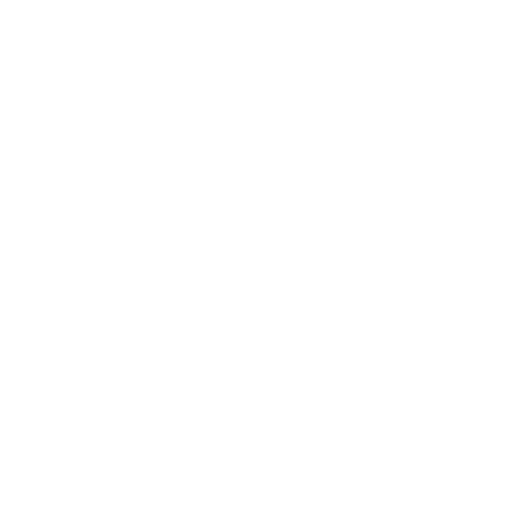
t = 0.00 s
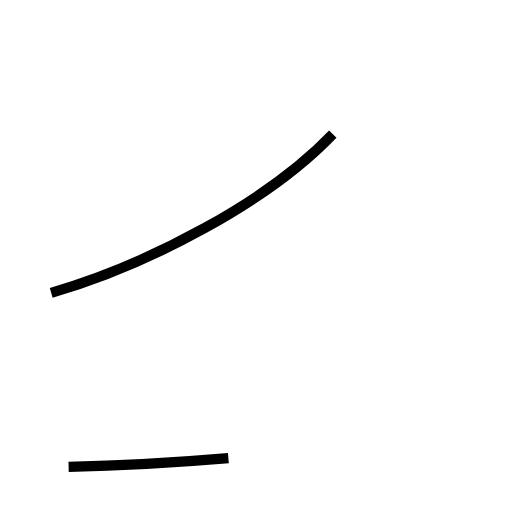
t = 1.43 s
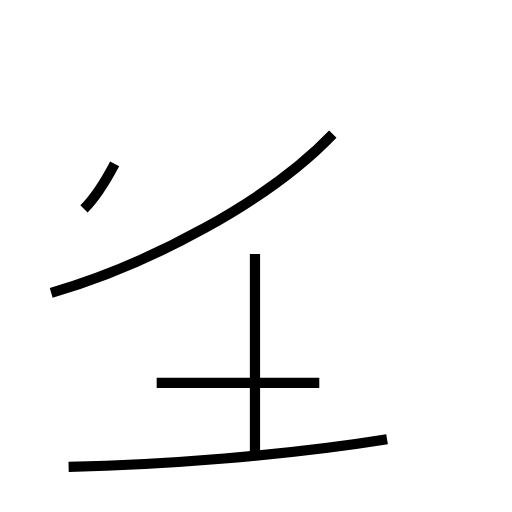
t = 3.13 s
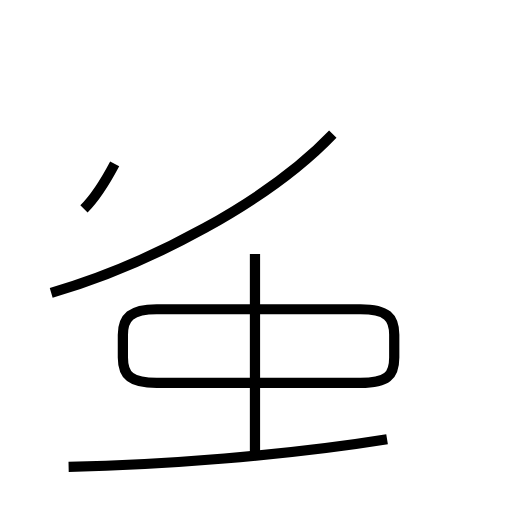
t = 4.56 s
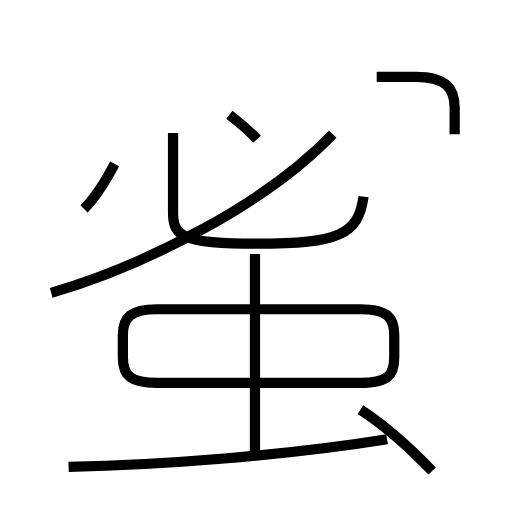
t = 6.22 s
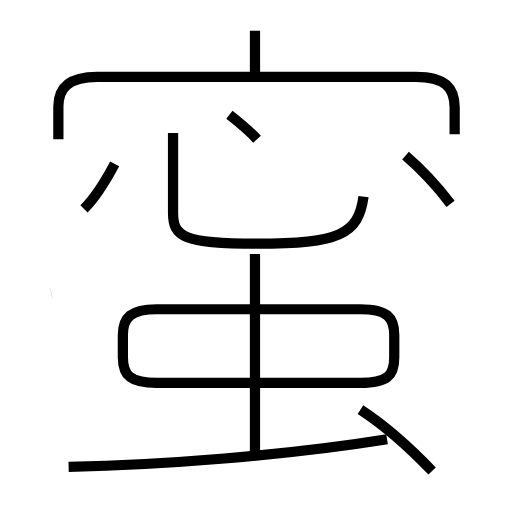
t = 7.61 s

The animated SVG that drew these frames (rendered in a browser with its animation timeline set to each time). Animation: 11 SMIL elements (animate=11); one cycle of 7.61 s.

<?xml version='1.0' encoding='utf-8'?>
<svg viewBox="0.0 -6.0 50.0 50.0" version="1.1" xmlns="http://www.w3.org/2000/svg"><rect x="-1000" y="-1000" width="2000" height="2000" stroke="white" fill="white" /><g style="fill:none;stroke:#000000;stroke-width:1"><path d="M 5.0 -15.4 C 14.6 -18.2 26.2 -24.3 32.5 -30.9 " transform="translate(0.0 38.0)" stroke-dasharray="31.871392620390758" stroke-dashoffset="31.871392620390758"><animate attributeName="stroke-dashoffset" from="31.871392620390758" to="0" dur="0.9561417786117227s" begin="0s; anim_end.end" fill="freeze" id="anim0" /></path><path d="M 6.7 1.6 C 15.7 1.4 27.9 0.5 37.8 -1.1 " transform="translate(0.0 38.0)" stroke-dasharray="31.238694470749756" stroke-dashoffset="31.238694470749756"><animate attributeName="stroke-dashoffset" from="31.238694470749756" to="0" dur="0.9371608341224926s" begin="anim0.end" fill="freeze" id="anim1" /></path><path d="M 8.2 -23.6 C 9.2 -24.6 10.3 -26.3 11.2 -28.0 " transform="translate(0.0 38.0)" stroke-dasharray="5.3424085038070075" stroke-dashoffset="5.3424085038070075"><animate attributeName="stroke-dashoffset" from="5.3424085038070075" to="0" dur="0.16027225511421023s" begin="anim1.end" fill="freeze" id="anim2" /></path><path d="M 24.9 0.8 L 24.9 -19.2 " transform="translate(0.0 38.0)" stroke-dasharray="20.0" stroke-dashoffset="20.0"><animate attributeName="stroke-dashoffset" from="20.0" to="0" dur="0.6s" begin="anim2.end" fill="freeze" id="anim3" /></path><path d="M 15.3 -6.6 L 35.2 -6.6 C 37.8 -6.6 38.5 -7.3 38.5 -9.1 L 38.5 -11.3 C 38.5 -13.0 37.8 -13.8 35.2 -13.8 L 15.3 -13.8 C 12.8 -13.8 12.0 -13.0 12.0 -11.3 L 12.0 -9.1 C 12.0 -7.3 12.8 -6.6 15.3 -6.6 Z " transform="translate(0.0 38.0)" stroke-dasharray="63.49330070473907" stroke-dashoffset="63.49330070473907"><animate attributeName="stroke-dashoffset" from="63.49330070473907" to="0" dur="1.9047990211421721s" begin="anim3.end" fill="freeze" id="anim4" /></path><path d="M 42.2 2.0 C 40.1 -0.2 37.5 -2.5 35.2 -4.0 " transform="translate(0.0 38.0)" stroke-dasharray="9.237965797471519" stroke-dashoffset="9.237965797471519"><animate attributeName="stroke-dashoffset" from="9.237965797471519" to="0" dur="0.27713897392414555s" begin="anim4.end" fill="freeze" id="anim5" /></path><path d="M 16.9 -31.0 L 16.9 -23.2 C 16.9 -20.9 17.9 -20.2 25.1 -20.2 C 33.1 -20.2 35.0 -21.1 35.5 -24.8 " transform="translate(0.0 38.0)" stroke-dasharray="30.37350354238434" stroke-dashoffset="30.37350354238434"><animate attributeName="stroke-dashoffset" from="30.37350354238434" to="0" dur="0.9112051062715302s" begin="anim5.end" fill="freeze" id="anim6" /></path><path d="M 25.1 -30.4 C 24.2 -31.4 23.3 -32.1 22.4 -32.8 " transform="translate(0.0 38.0)" stroke-dasharray="3.6178894033162514" stroke-dashoffset="3.6178894033162514"><animate attributeName="stroke-dashoffset" from="3.6178894033162514" to="0" dur="0.10853668209948754s" begin="anim6.end" fill="freeze" id="anim7" /></path><path d="M 44.4 -30.9 L 44.4 -33.5 C 44.4 -35.4 43.5 -36.5 40.6 -36.5 L 9.5 -36.5 C 6.7 -36.5 5.7 -35.4 5.7 -33.6 L 5.7 -30.4 " transform="translate(0.0 38.0)" stroke-dasharray="47.966484852966985" stroke-dashoffset="47.966484852966985"><animate attributeName="stroke-dashoffset" from="47.966484852966985" to="0" dur="1.4389945455890094s" begin="anim7.end" fill="freeze" id="anim8" /></path><path d="M 24.9 -36.8 L 24.9 -41.0 " transform="translate(0.0 38.0)" stroke-dasharray="4.200000000000003" stroke-dashoffset="4.200000000000003"><animate attributeName="stroke-dashoffset" from="4.200000000000003" to="0" dur="0.12600000000000008s" begin="anim8.end" fill="freeze" id="anim9" /></path><path d="M 44.0 -24.1 C 42.7 -25.8 41.0 -27.6 39.6 -28.8" transform="translate(0.0 38.0)" stroke-dasharray="6.4485173193456236" stroke-dashoffset="6.4485173193456236"><animate attributeName="stroke-dashoffset" from="6.4485173193456236" to="0" dur="0.1934555195803687s" begin="anim9.end" fill="freeze" id="anim_end" /></path></g></svg>
